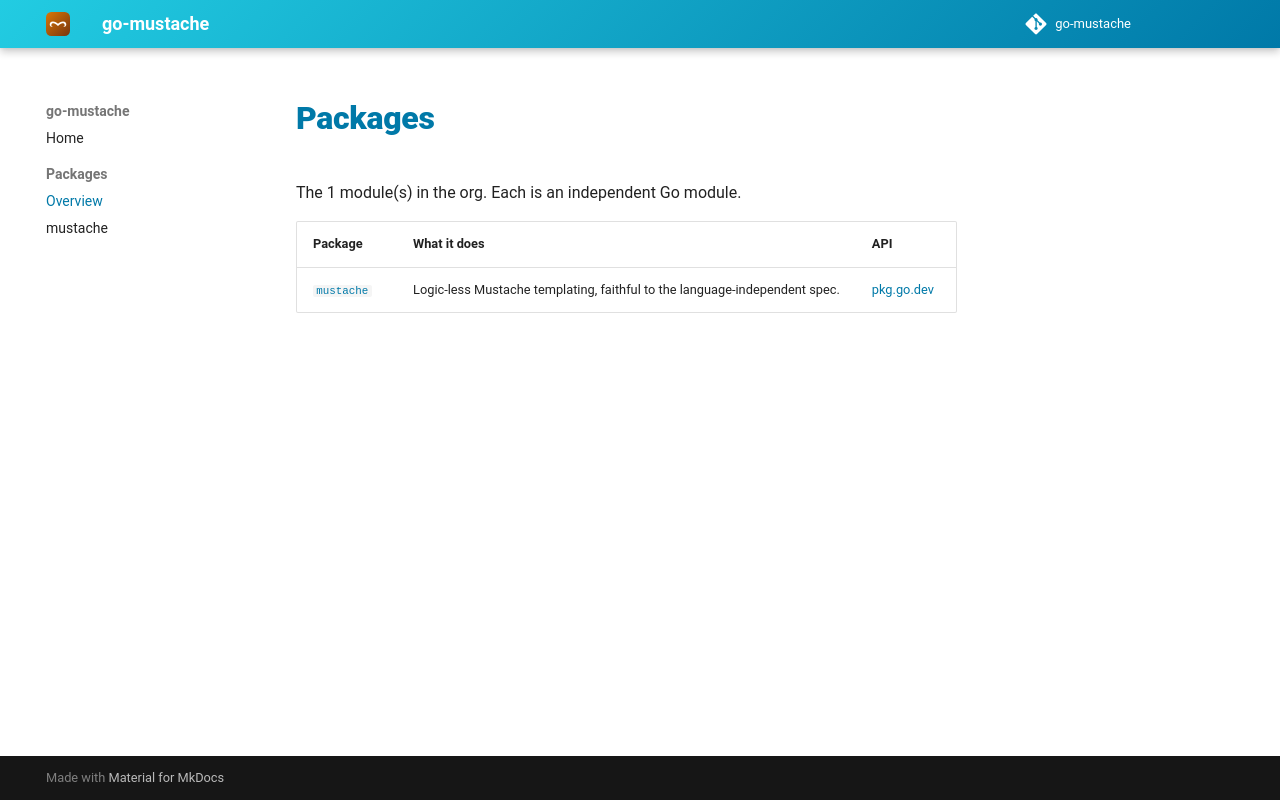

repository: go-mustache/docs · page: dev/packages/index.html · generator: mkdocs

# Packages

The 1 module(s) in the org. Each is an independent Go module.

| Package | What it does | API |
|---|---|---|
| [`mustache`](mustache.md) | Logic-less Mustache templating, faithful to the language-independent spec. | [pkg.go.dev](https://pkg.go.dev/github.com/go-mustache/mustache) |
